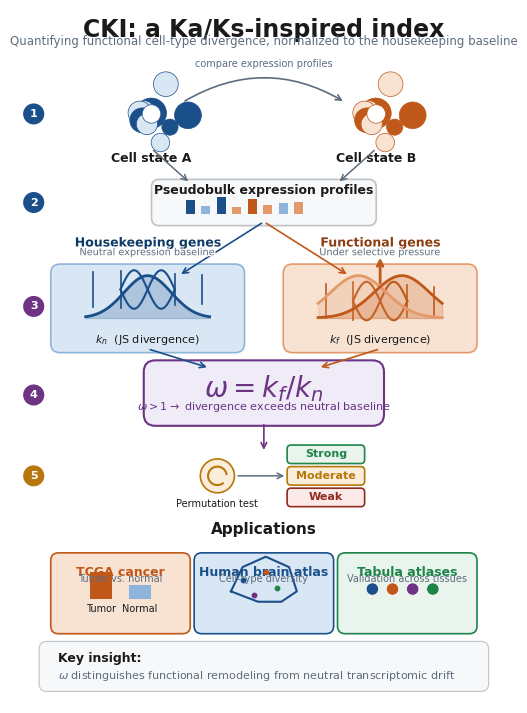

Write the Python code that produced this figure.
"""
Generate a professional NAR-style Graphical Abstract for CKI (portrait orientation).

NAR requirements:
- Single image summarizing the article
- Recommended 1200 x 1600 pixels (min 531 x 1328)
- 300 DPI
- Format: PNG, PDF, TIFF, JPEG (file <= 10 MB)

Outputs:
    results/figures_final/CKI_graphical_abstract.png
    results/figures_final/CKI_graphical_abstract.pdf
    results/figures_final/CKI_graphical_abstract.svg
"""
import matplotlib
matplotlib.use('Agg')
import matplotlib.pyplot as plt
import matplotlib.patheffects as path_effects
from matplotlib.patches import FancyBboxPatch, Circle, Polygon
import numpy as np
import os

# Use a font available on the system to avoid warnings; NAR prefers Arial/Helvetica
font_candidates = ['Arial', 'Helvetica', 'DejaVu Sans', 'sans-serif']
available_font = 'sans-serif'
for f in matplotlib.font_manager.findSystemFonts(fontpaths=None, fontext='ttf'):
    try:
        prop = matplotlib.font_manager.FontProperties(fname=f)
        name = prop.get_name()
        if name in ('Arial', 'Helvetica', 'DejaVu Sans') and name not in available_font:
            available_font = name
            break
    except Exception:
        pass

plt.rcParams['font.family'] = 'sans-serif'
plt.rcParams['font.sans-serif'] = [available_font]
plt.rcParams['font.size'] = 10
plt.rcParams['svg.fonttype'] = 'none'  # keep text as text in SVG
plt.rcParams['pdf.fonttype'] = 42      # embed TrueType (editable text)
plt.rcParams['ps.fonttype'] = 42

OUT_DIR = 'results/figures_final'
os.makedirs(OUT_DIR, exist_ok=True)

# ---------------------------------------------------------------------------
# Color palette (NAR-friendly, colorblind-safe; aligned with the shared
# _fig_style.py palette used across all main and supplementary figures)
# ---------------------------------------------------------------------------
C_BG = '#FFFFFF'
C_TEXT = '#1A1A1A'
C_SUBTEXT = '#5D6D7E'
C_BLUE = '#1B4F8A'
C_BLUE_L = '#D9E7F5'
C_BLUE_M = '#8FB4DC'
C_BLUE_D = '#0E3A66'
C_ORANGE = '#C0581A'
C_ORANGE_L = '#F8E3D3'
C_ORANGE_M = '#E39A6B'
C_ORANGE_D = '#8A3E12'
C_PURPLE = '#6C3483'
C_PURPLE_L = '#EFEBF7'
C_GREEN = '#1E8449'
C_GREEN_L = '#E8F4EC'
C_GOLD = '#B7770D'
C_GOLD_L = '#FAEEDA'
C_RED = '#922B21'
C_RED_L = '#FBEAE8'
C_GRAY = '#BDC3C7'
C_PANEL = '#F7F8F9'


def draw_arrow(ax, x1, y1, x2, y2, color=C_SUBTEXT, lw=1.2, arrowstyle='->'):
    ax.annotate('', xy=(x2, y2), xytext=(x1, y1),
                arrowprops=dict(arrowstyle=arrowstyle, color=color, lw=lw,
                                connectionstyle='arc3,rad=0'))


def draw_cell_cluster(ax, cx, cy, base_color, dark_color, n_cells=10, radius=0.7):
    np.random.seed(42)
    for i in range(n_cells):
        angle = 2 * np.pi * i / n_cells + np.random.uniform(-0.15, 0.15)
        dist = np.random.uniform(0.0, 0.45)  # more compact
        x = cx + dist * np.cos(angle) * 1.1
        y = cy + dist * np.sin(angle) * 1.1
        r = np.random.uniform(0.10, 0.20)
        col = dark_color if i % 3 == 0 else base_color
        circle = Circle((x, y), r, facecolor=col, edgecolor=dark_color, linewidth=0.5, zorder=3)
        ax.add_patch(circle)
    circle = Circle((cx, cy), 0.12, facecolor='white', edgecolor=dark_color, linewidth=0.5, zorder=4)
    ax.add_patch(circle)


def draw_distribution(ax, cx, cy, width, height, color, second_color=None, divergent=False):
    x = np.linspace(-1, 1, 100)
    if divergent:
        y1 = height * np.exp(-2.5 * (x + 0.35) ** 2)
        y2 = height * np.exp(-2.5 * (x - 0.35) ** 2)
        ax.fill_between(cx + x * width / 2, cy, cy + y1, color=color, alpha=0.22, zorder=2)
        ax.fill_between(cx + x * width / 2, cy, cy + y2, color=second_color, alpha=0.22, zorder=2)
        ax.plot(cx + x * width / 2, cy + y1, color=color, lw=2, zorder=3)
        ax.plot(cx + x * width / 2, cy + y2, color=second_color, lw=2, zorder=3)
    else:
        y = height * np.exp(-3.5 * x ** 2)
        ax.fill_between(cx + x * width / 2, cy, cy + y, color=color, alpha=0.22, zorder=2)
        ax.plot(cx + x * width / 2, cy + y, color=color, lw=2, zorder=3)


def draw_dna_icon(ax, x, y, color, scale=1.0):
    t = np.linspace(-1, 1, 50)
    x1 = x + t * 0.35 * scale
    y1 = y + 0.25 * scale * np.sin(np.pi * t)
    x2 = x + t * 0.35 * scale
    y2 = y + 0.25 * scale * np.sin(np.pi * t + np.pi)
    ax.plot(x1, y1, color=color, lw=1.5 * scale)
    ax.plot(x2, y2, color=color, lw=1.5 * scale)
    for i in range(5):
        tx = -0.7 + i * 0.35
        ax.plot([x + tx * scale, x + tx * scale],
                [y + 0.25 * scale * np.sin(np.pi * tx) - 0.02 * scale,
                 y + 0.25 * scale * np.sin(np.pi * tx + np.pi) + 0.02 * scale],
                color=color, lw=1.2 * scale)


def draw_selection_icon(ax, x, y, color, scale=1.0):
    draw_dna_icon(ax, x, y - 0.15 * scale, color, scale=scale)
    ax.annotate('', xy=(x, y + 0.45 * scale), xytext=(x, y + 0.05 * scale),
                arrowprops=dict(arrowstyle='->', color=color, lw=2 * scale))


def main():
    # -----------------------------------------------------------------------
    # Portrait figure: 6.5 x 9 inches at 300 DPI = 1950 x 2700 pixels
    # -----------------------------------------------------------------------
    fig, ax = plt.subplots(figsize=(6.5, 9), dpi=300)
    ax.set_xlim(0, 6.5)
    ax.set_ylim(0, 9)
    ax.axis('off')
    ax.set_facecolor(C_BG)
    fig.patch.set_facecolor(C_BG)

    # -----------------------------------------------------------------------
    # Title
    # -----------------------------------------------------------------------
    ax.text(3.25, 8.90, 'CKI: a Ka/Ks-inspired index',
            fontsize=17, fontweight='bold', color=C_TEXT, ha='center', va='top')
    ax.text(3.25, 8.68, 'Quantifying functional cell-type divergence, normalized to the housekeeping baseline',
            fontsize=8.5, color=C_SUBTEXT, ha='center', va='top')

    # -----------------------------------------------------------------------
    # STEP 1: Two cell states (side by side)
    # -----------------------------------------------------------------------
    y_cells = 7.65
    draw_cell_cluster(ax, 1.8, y_cells, C_BLUE_L, C_BLUE, n_cells=10, radius=0.7)
    ax.text(1.8, y_cells - 0.50, 'Cell state A', fontsize=9, color=C_TEXT, ha='center', va='top', fontweight='bold')

    draw_cell_cluster(ax, 4.7, y_cells, C_ORANGE_L, C_ORANGE, n_cells=10, radius=0.7)
    ax.text(4.7, y_cells - 0.50, 'Cell state B', fontsize=9, color=C_TEXT, ha='center', va='top', fontweight='bold')

    # Comparison arrow above cell clusters (arc)
    ax.annotate('', xy=(4.3, y_cells + 0.15), xytext=(2.2, y_cells + 0.15),
                arrowprops=dict(arrowstyle='->', color=C_SUBTEXT, lw=1.2,
                                connectionstyle='arc3,rad=-0.3'))
    ax.text(3.25, y_cells + 0.65, 'compare expression profiles', fontsize=7, color=C_SUBTEXT, ha='center', va='center')

    # -----------------------------------------------------------------------
    # STEP 2: Pseudobulk aggregation
    # -----------------------------------------------------------------------
    y_pb = 6.50
    draw_arrow(ax, 1.8, y_cells - 0.45, 2.3, y_pb + 0.25, color=C_SUBTEXT, lw=1.1)
    draw_arrow(ax, 4.7, y_cells - 0.45, 4.2, y_pb + 0.25, color=C_SUBTEXT, lw=1.1)

    box_pb = FancyBboxPatch((1.85, y_pb - 0.25), 2.8, 0.50, boxstyle='round,pad=0.05,rounding_size=0.1',
                            facecolor=C_PANEL, edgecolor=C_GRAY, linewidth=1.2)
    ax.add_patch(box_pb)
    # mini bar chart
    bars = [(0.15, 0.18, C_BLUE), (0.35, 0.10, C_BLUE_M), (0.55, 0.22, C_BLUE),
            (0.75, 0.09, C_ORANGE_M), (0.95, 0.20, C_ORANGE), (1.15, 0.12, C_ORANGE_M),
            (1.35, 0.14, C_BLUE_M), (1.55, 0.16, C_ORANGE_M)]
    for bx, bh, bc in bars:
        ax.bar(2.15 + bx, bh, width=0.12, bottom=y_pb - 0.15, color=bc, edgecolor='none')
    ax.text(3.25, y_pb + 0.15, 'Pseudobulk expression profiles', fontsize=9, color=C_TEXT, ha='center', va='center', fontweight='bold')

    # -----------------------------------------------------------------------
    # STEP 3: Gene set split
    # -----------------------------------------------------------------------
    y_split = 5.15
    draw_arrow(ax, 3.25, y_pb - 0.25, 2.15, y_split + 0.40, color=C_BLUE, lw=1.2)
    draw_arrow(ax, 3.25, y_pb - 0.25, 4.35, y_split + 0.40, color=C_ORANGE, lw=1.2)

    # Housekeeping box (left)
    box_hk = FancyBboxPatch((0.55, y_split - 0.55), 2.4, 1.05, boxstyle='round,pad=0.05,rounding_size=0.12',
                            facecolor=C_BLUE_L, edgecolor=C_BLUE_M, linewidth=1.2)
    ax.add_patch(box_hk)
    draw_dna_icon(ax, 1.75, y_split + 0.22, C_BLUE, scale=1.0)
    ax.text(1.75, y_split + 0.74, 'Housekeeping genes', fontsize=9, color=C_BLUE_D, ha='center', va='bottom', fontweight='bold',
            path_effects=[path_effects.withStroke(linewidth=2.5, foreground='white')])
    ax.text(1.75, y_split + 0.64, 'Neutral expression baseline', fontsize=7, color=C_SUBTEXT, ha='center', va='bottom',
            path_effects=[path_effects.withStroke(linewidth=2, foreground='white')])
    draw_distribution(ax, 1.75, y_split - 0.15, 1.6, 0.55, C_BLUE)
    ax.text(1.75, y_split - 0.35, r'$k_n$  (JS divergence)', fontsize=8, color=C_TEXT, ha='center', va='top')

    # Functional box (right)
    box_fn = FancyBboxPatch((3.55, y_split - 0.55), 2.4, 1.05, boxstyle='round,pad=0.05,rounding_size=0.12',
                            facecolor=C_ORANGE_L, edgecolor=C_ORANGE_M, linewidth=1.2)
    ax.add_patch(box_fn)
    draw_selection_icon(ax, 4.75, y_split + 0.22, C_ORANGE, scale=1.0)
    ax.text(4.75, y_split + 0.74, 'Functional genes', fontsize=9, color=C_ORANGE_D, ha='center', va='bottom', fontweight='bold',
            path_effects=[path_effects.withStroke(linewidth=2.5, foreground='white')])
    ax.text(4.75, y_split + 0.64, 'Under selective pressure', fontsize=7, color=C_SUBTEXT, ha='center', va='bottom',
            path_effects=[path_effects.withStroke(linewidth=2, foreground='white')])
    draw_distribution(ax, 4.75, y_split - 0.15, 1.6, 0.55, C_ORANGE_M, C_ORANGE, divergent=True)
    ax.text(4.75, y_split - 0.35, r'$k_f$  (JS divergence)', fontsize=8, color=C_TEXT, ha='center', va='top')

    # -----------------------------------------------------------------------
    # STEP 4: Omega ratio
    # -----------------------------------------------------------------------
    y_omega = 4.00
    draw_arrow(ax, 1.75, y_split - 0.55, 2.55, y_omega + 0.35, color=C_BLUE, lw=1.2)
    draw_arrow(ax, 4.75, y_split - 0.55, 3.95, y_omega + 0.35, color=C_ORANGE, lw=1.2)

    box_omega = FancyBboxPatch((1.75, y_omega - 0.35), 3.0, 0.75, boxstyle='round,pad=0.05,rounding_size=0.15',
                               facecolor=C_PURPLE_L, edgecolor=C_PURPLE, linewidth=1.5)
    ax.add_patch(box_omega)
    ax.text(3.25, y_omega + 0.08, r'$\omega = k_f / k_n$', fontsize=20, color=C_PURPLE, ha='center', va='center',
            fontweight='bold')
    ax.text(3.25, y_omega - 0.15, r'$\omega > 1 \rightarrow$ divergence exceeds neutral baseline', fontsize=8, color=C_PURPLE,
            ha='center', va='center')

    # -----------------------------------------------------------------------
    # STEP 5: Bootstrap test + classification
    # -----------------------------------------------------------------------
    y_boot = 2.95
    draw_arrow(ax, 3.25, y_omega - 0.35, 3.25, y_boot + 0.30, color=C_PURPLE, lw=1.2)

    # Bootstrap icon
    circ = Circle((2.65, y_boot), 0.22, facecolor=C_GOLD_L, edgecolor=C_GOLD, linewidth=1.2)
    ax.add_patch(circ)
    theta = np.linspace(0.2, 1.7 * np.pi, 50)
    ax.plot(2.65 + 0.12 * np.cos(theta), y_boot + 0.12 * np.sin(theta), color=C_GOLD, lw=1.5)
    ax.text(2.65, y_boot - 0.30, 'Permutation test', fontsize=7, color=C_TEXT, ha='center', va='top')

    draw_arrow(ax, 2.88, y_boot, 3.55, y_boot, color=C_SUBTEXT, lw=1.1)

    # Classification boxes (vertical stack)
    cat_x = 4.05
    categories = [
        (cat_x, y_boot + 0.28, 'Strong', C_GREEN, C_GREEN_L, 'p < 0.01'),
        (cat_x, y_boot, 'Moderate', C_GOLD, C_GOLD_L, 'p < 0.05'),
        (cat_x, y_boot - 0.28, 'Weak', C_RED, C_RED_L, 'p >= 0.05'),
    ]
    for x, y, label, text_c, fill_c, ptext in categories:
        box = FancyBboxPatch((x - 0.48, y - 0.10), 0.96, 0.20,
                             boxstyle='round,pad=0.02,rounding_size=0.05',
                             facecolor=fill_c, edgecolor=text_c, linewidth=1.2)
        ax.add_patch(box)
        ax.text(x, y, label, fontsize=8, color=text_c, ha='center', va='center', fontweight='bold')

    # -----------------------------------------------------------------------
    # Applications panel (bottom row)
    # -----------------------------------------------------------------------
    y_app = 1.40
    ax.text(3.25, y_app + 0.95, 'Applications', fontsize=11, color=C_TEXT, ha='center', va='top', fontweight='bold')

    # TCGA cancer panel
    box_t = FancyBboxPatch((0.55, y_app - 0.45), 1.7, 0.95, boxstyle='round,pad=0.05,rounding_size=0.1',
                           facecolor=C_ORANGE_L, edgecolor=C_ORANGE, linewidth=1.2)
    ax.add_patch(box_t)
    ax.text(1.40, y_app + 0.38, 'TCGA cancer', fontsize=9, color=C_ORANGE, ha='center', va='top', fontweight='bold')
    ax.text(1.40, y_app + 0.28, 'Tumor vs. normal', fontsize=7, color=C_SUBTEXT, ha='center', va='top')
    ax.bar([1.15], [0.35], width=0.28, bottom=y_app - 0.05, color=C_ORANGE, edgecolor='none')
    ax.bar([1.65], [0.18], width=0.28, bottom=y_app - 0.05, color=C_BLUE_M, edgecolor='none')
    ax.text(1.15, y_app - 0.12, 'Tumor', fontsize=7, color=C_TEXT, ha='center', va='top')
    ax.text(1.65, y_app - 0.12, 'Normal', fontsize=7, color=C_TEXT, ha='center', va='top')

    # Brain atlas panel
    box_b = FancyBboxPatch((2.40, y_app - 0.45), 1.7, 0.95, boxstyle='round,pad=0.05,rounding_size=0.1',
                           facecolor=C_BLUE_L, edgecolor=C_BLUE, linewidth=1.2)
    ax.add_patch(box_b)
    ax.text(3.25, y_app + 0.38, 'Human brain atlas', fontsize=9, color=C_BLUE, ha='center', va='top', fontweight='bold')
    ax.text(3.25, y_app + 0.28, 'Cell-type diversity', fontsize=7, color=C_SUBTEXT, ha='center', va='top')
    # mini brain outline + dots
    brain_x = np.array([0.0, 0.15, 0.45, 0.75, 0.85, 0.65, 0.35, 0.0]) * 1.0
    brain_y = np.array([0.0, 0.35, 0.5, 0.35, 0.0, -0.15, -0.15, 0.0]) * 0.9
    ax.plot(3.25 + brain_x - 0.425, y_app + 0.05 + brain_y, color=C_BLUE, lw=1.5)
    for dx, dy, c in [(0.15, 0.15, C_BLUE), (0.45, 0.25, C_ORANGE), (0.6, 0.05, C_GREEN),
                      (0.3, -0.05, C_PURPLE)]:
        ax.scatter(3.25 + dx - 0.425, y_app + 0.05 + dy, s=10, color=c, zorder=5)

    # Tabula atlases panel
    box_m = FancyBboxPatch((4.25, y_app - 0.45), 1.7, 0.95, boxstyle='round,pad=0.05,rounding_size=0.1',
                           facecolor=C_GREEN_L, edgecolor=C_GREEN, linewidth=1.2)
    ax.add_patch(box_m)
    ax.text(5.10, y_app + 0.38, 'Tabula atlases', fontsize=9, color=C_GREEN, ha='center', va='top', fontweight='bold')
    ax.text(5.10, y_app + 0.28, 'Validation across tissues', fontsize=7, color=C_SUBTEXT, ha='center', va='top')
    for i, c in enumerate([C_BLUE, C_ORANGE, C_PURPLE, C_GREEN]):
        ax.add_patch(Circle((4.65 + i * 0.26, y_app + 0.08), 0.08, facecolor=c, edgecolor='white', linewidth=0.5))

    # -----------------------------------------------------------------------
    # Bottom key insight
    # -----------------------------------------------------------------------
    box_key = FancyBboxPatch((0.40, 0.20), 5.7, 0.55, boxstyle='round,pad=0.05,rounding_size=0.1',
                             facecolor=C_PANEL, edgecolor=C_GRAY, linewidth=0.8)
    ax.add_patch(box_key)
    ax.text(0.60, 0.58, 'Key insight:', fontsize=9, color=C_TEXT, ha='left', va='center', fontweight='bold')
    ax.text(0.60, 0.35, r'$\omega$ distinguishes functional remodeling from neutral transcriptomic drift',
            fontsize=8, color=C_SUBTEXT, ha='left', va='center')

    # -----------------------------------------------------------------------
    # Step indicator circles (left margin, drawn last for z-order)
    # -----------------------------------------------------------------------
    for y_val, label, col in [
        (y_cells, '1', C_BLUE),
        (y_pb, '2', C_BLUE),
        (y_split, '3', C_PURPLE),
        (y_omega, '4', C_PURPLE),
        (y_boot, '5', C_GOLD),
    ]:
        circ = Circle((0.28, y_val), 0.15, facecolor=col, edgecolor='white', linewidth=1.5, zorder=10)
        ax.add_patch(circ)
        ax.text(0.28, y_val, label, fontsize=8, color='white', ha='center', va='center',
                fontweight='bold', zorder=11)

    # -----------------------------------------------------------------------
    # Save outputs
    # -----------------------------------------------------------------------
    png_path = os.path.join(OUT_DIR, 'CKI_graphical_abstract.png')
    pdf_path = os.path.join(OUT_DIR, 'CKI_graphical_abstract.pdf')
    svg_path = os.path.join(OUT_DIR, 'CKI_graphical_abstract.svg')

    fig.savefig(png_path, dpi=300, bbox_inches='tight', pad_inches=0.08, facecolor=C_BG)
    fig.savefig(pdf_path, dpi=300, bbox_inches='tight', pad_inches=0.08, facecolor=C_BG)
    fig.savefig(svg_path, dpi=300, bbox_inches='tight', pad_inches=0.08, facecolor=C_BG)

    print(f'Saved: {png_path}')
    print(f'Saved: {pdf_path}')
    print(f'Saved: {svg_path}')

    for p in [png_path, pdf_path, svg_path]:
        size_kb = os.path.getsize(p) / 1024
        print(f'  {os.path.basename(p)}: {size_kb:.1f} KB')


if __name__ == '__main__':
    main()
